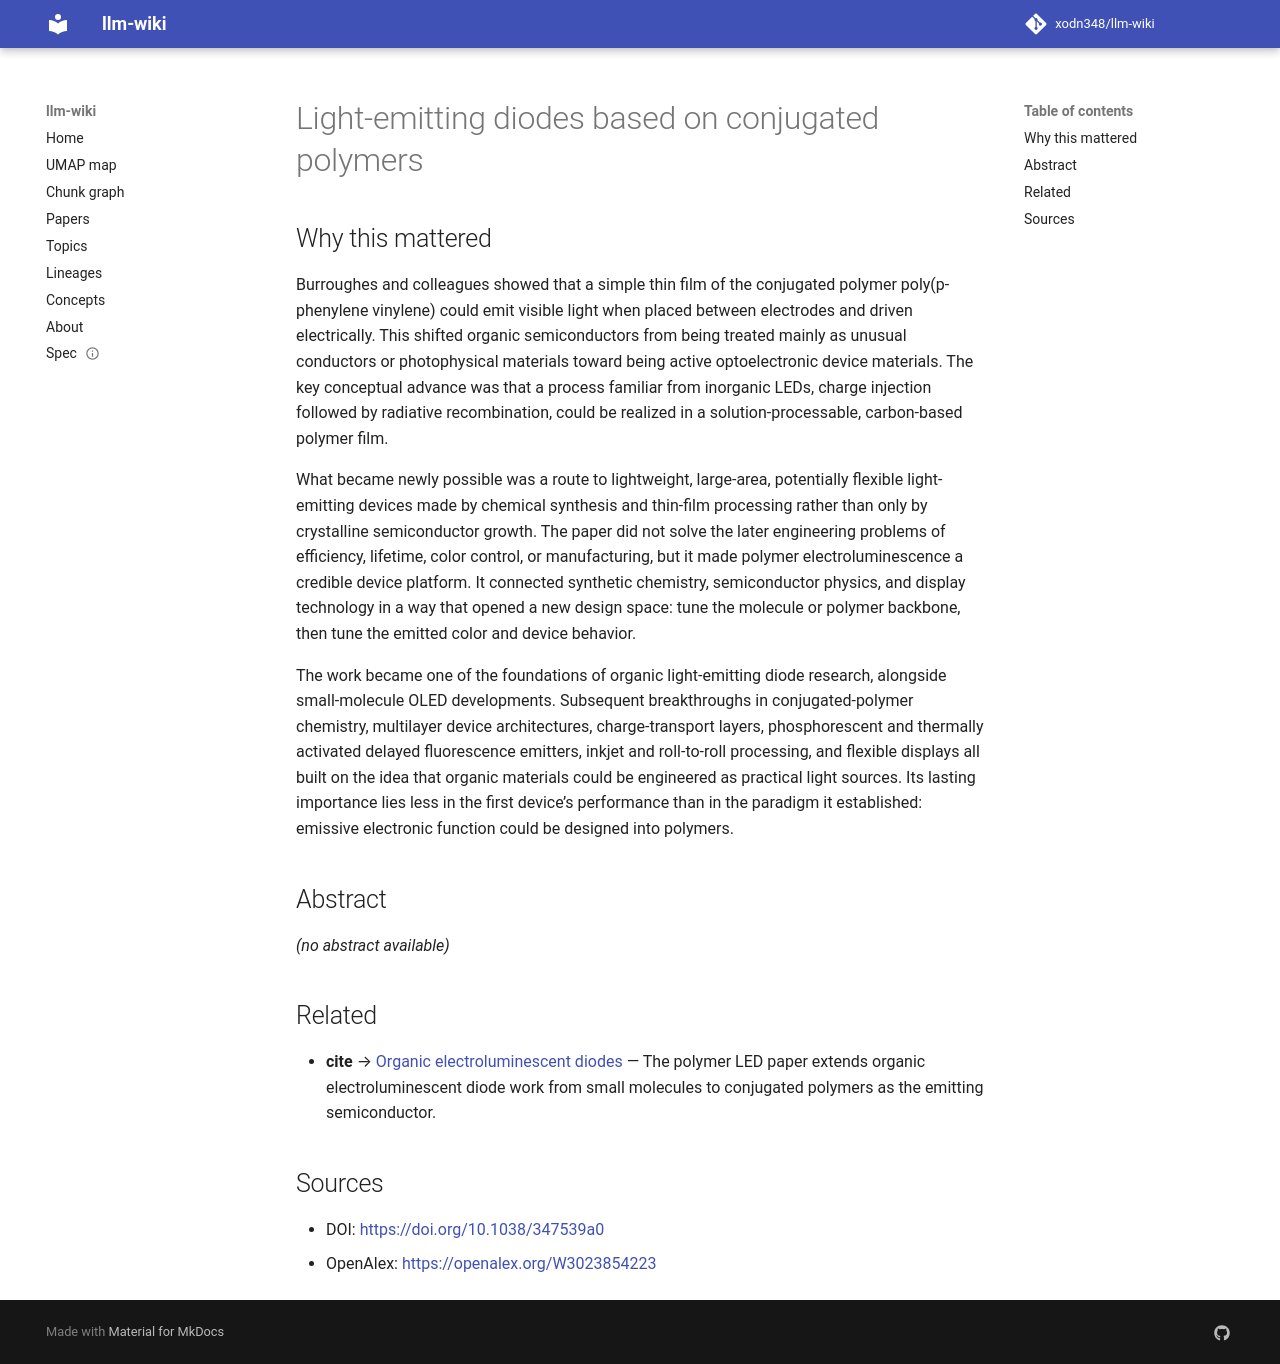

repository: xodn348/llm-wiki · page: paper/10_1038_347539a0/index.html · generator: mkdocs

---
title: Light-emitting diodes based on conjugated polymers
doi: 10.1038/347539a0
openalex_id: https://openalex.org/W3023854223
year: 1990
venue: Nature
authors: J. H. Burroughes, Donal D. C. Bradley, Adam R. Brown, R. N. Marks, K. Mackay,
  Richard H. Friend, Paul L. Burn, Andrew B. Holmes
citations: 11343
fleming_tier: true
concepts:
- Electroluminescence
- Light-emitting diode
- Materials science
- Conjugated system
- Delocalized electron
- Polymer
- Optoelectronics
- Semiconductor
- Organic semiconductor
- OLED
---

# Light-emitting diodes based on conjugated polymers

## Why this mattered

Burroughes and colleagues showed that a simple thin film of the conjugated polymer poly(p-phenylene vinylene) could emit visible light when placed between electrodes and driven electrically. This shifted organic semiconductors from being treated mainly as unusual conductors or photophysical materials toward being active optoelectronic device materials. The key conceptual advance was that a process familiar from inorganic LEDs, charge injection followed by radiative recombination, could be realized in a solution-processable, carbon-based polymer film.

What became newly possible was a route to lightweight, large-area, potentially flexible light-emitting devices made by chemical synthesis and thin-film processing rather than only by crystalline semiconductor growth. The paper did not solve the later engineering problems of efficiency, lifetime, color control, or manufacturing, but it made polymer electroluminescence a credible device platform. It connected synthetic chemistry, semiconductor physics, and display technology in a way that opened a new design space: tune the molecule or polymer backbone, then tune the emitted color and device behavior.

The work became one of the foundations of organic light-emitting diode research, alongside small-molecule OLED developments. Subsequent breakthroughs in conjugated-polymer chemistry, multilayer device architectures, charge-transport layers, phosphorescent and thermally activated delayed fluorescence emitters, inkjet and roll-to-roll processing, and flexible displays all built on the idea that organic materials could be engineered as practical light sources. Its lasting importance lies less in the first device’s performance than in the paradigm it established: emissive electronic function could be designed into polymers.

## Abstract

_(no abstract available)_


## Related

- **cite** → [Organic electroluminescent diodes](10_1063_1_98799.md) — The polymer LED paper extends organic electroluminescent diode work from small molecules to conjugated polymers as the emitting semiconductor.


## Sources

- DOI: [https://doi.org/10.1038/347539a0](https://doi.org/10.1038/347539a0)
- OpenAlex: [https://openalex.org/W3023854223](https://openalex.org/W3023854223)
